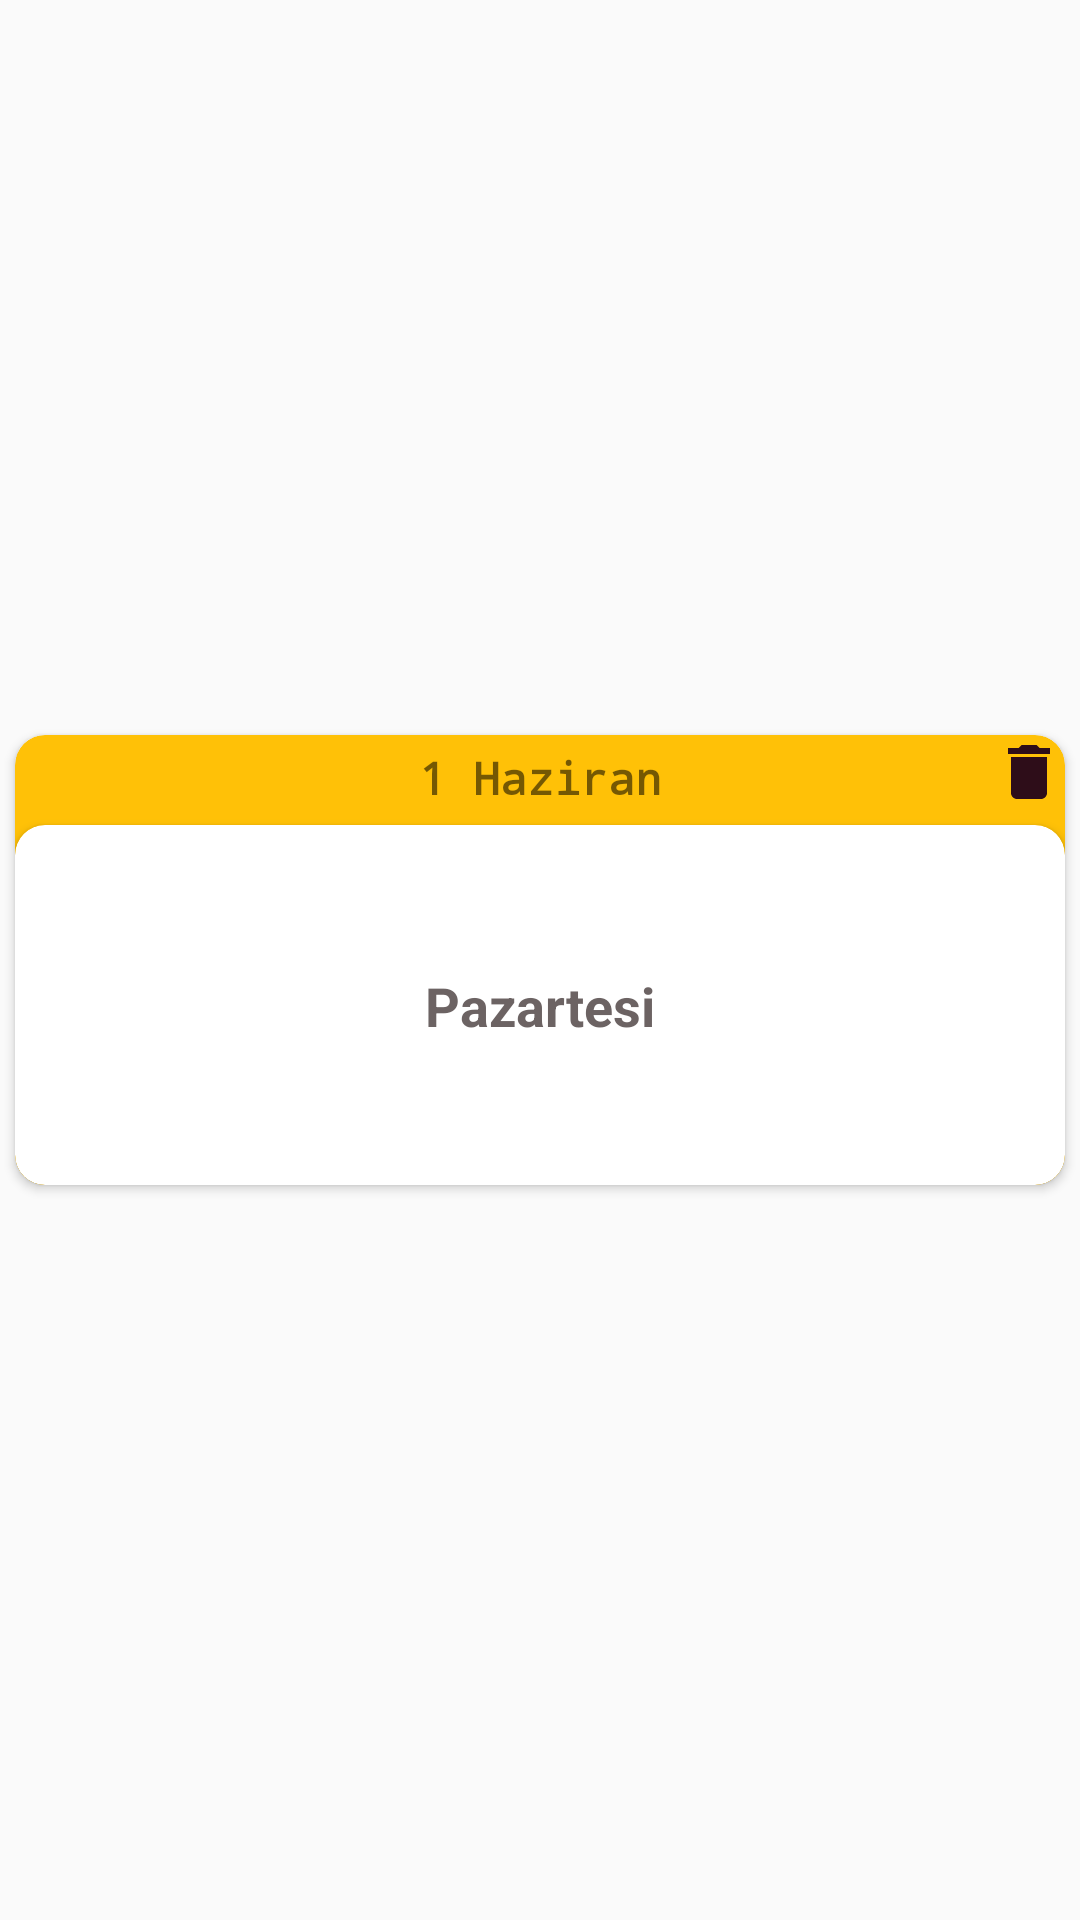

Reconstruct the res/layout file that produces this screen, plus the resources it refers to.
<!-- AndroidManifest.xml: application theme AppTheme -->
<!-- res/layout/cardview.xml -->
<?xml version="1.0" encoding="utf-8"?>
<LinearLayout
    xmlns:android="http://schemas.android.com/apk/res/android"
    xmlns:app="http://schemas.android.com/apk/res-auto"
    xmlns:tools="http://schemas.android.com/tools"
    android:layout_width="match_parent"
    android:orientation="vertical"
    android:gravity="center"
    android:id="@+id/lineer"
    android:layout_margin="10dp"
    android:layout_height="wrap_content">

    <androidx.cardview.widget.CardView
        android:id="@+id/cardView"
        app:cardBackgroundColor="#FFC107"
        android:layout_margin="5dp"
        android:layout_width="match_parent"
        app:cardCornerRadius="10dp"
        android:layout_height="150dp"
        >
        <androidx.constraintlayout.widget.ConstraintLayout
            android:layout_width="match_parent"
            android:layout_height="wrap_content"
            android:gravity="center"
            android:orientation="horizontal">

            <TextView
                android:id="@+id/dateMounthCardView"
                android:layout_width="wrap_content"
                android:layout_height="wrap_content"
                android:layout_gravity="center_horizontal"
                android:layout_marginTop="4dp"
                android:fontFamily="monospace"
                android:text="1 Haziran"
                android:textSize="15sp"
                android:textStyle="bold"
                app:layout_constraintEnd_toEndOf="parent"
                app:layout_constraintStart_toStartOf="parent"
                app:layout_constraintTop_toTopOf="parent" />

            <ImageView
                android:id="@+id/imageViewDeleteCardView"
                android:layout_width="wrap_content"
                android:layout_height="wrap_content"
                app:layout_constraintBottom_toBottomOf="parent"
                app:layout_constraintEnd_toEndOf="parent"
                app:layout_constraintHorizontal_bias="1.0"
                app:layout_constraintStart_toEndOf="@+id/dateMounthCardView"
                app:layout_constraintTop_toTopOf="parent"
                app:srcCompat="@drawable/ic_delete" />


        </androidx.constraintlayout.widget.ConstraintLayout>





        <androidx.constraintlayout.widget.ConstraintLayout
            android:layout_width="match_parent"
            android:layout_height="match_parent">


            <androidx.cardview.widget.CardView
                android:id="@+id/cardView2"
                android:layout_width="match_parent"
                android:layout_height="120dp"
                app:cardCornerRadius="10dp"
                app:layout_constraintBottom_toBottomOf="parent"
                app:layout_constraintEnd_toEndOf="parent"
                app:layout_constraintStart_toStartOf="parent">



    <androidx.constraintlayout.widget.ConstraintLayout
        android:layout_width="match_parent"
        android:background="@drawable/custom_edittext"
        android:layout_height="match_parent">

        <TextView
            android:id="@+id/dateDayCardView"
            android:textColor="#D24C4242"
            android:layout_width="wrap_content"
            android:layout_height="wrap_content"
            android:text="Pazartesi"
            android:textSize="18sp"
            android:textStyle="bold"
            app:layout_constraintBottom_toBottomOf="parent"
            app:layout_constraintEnd_toEndOf="parent"
            app:layout_constraintStart_toStartOf="parent"
            app:layout_constraintTop_toTopOf="parent" />
    </androidx.constraintlayout.widget.ConstraintLayout>

            </androidx.cardview.widget.CardView>
        </androidx.constraintlayout.widget.ConstraintLayout>

    </androidx.cardview.widget.CardView>


</LinearLayout>
<!-- resources referenced by this layout -->
<resources>
  <!-- drawable ic_delete (drawable) -->
  <vector android:height="24dp" android:tint="#2E0D19"
      android:viewportHeight="24.0" android:viewportWidth="24.0"
      android:width="24dp" xmlns:android="http://schemas.android.com/apk/res/android">
      <path android:fillColor="#FF000000" android:pathData="M6,19c0,1.1 0.9,2 2,2h8c1.1,0 2,-0.9 2,-2V7H6v12zM19,4h-3.5l-1,-1h-5l-1,1H5v2h14V4z"/>
  </vector>
  <style name="AppTheme" parent="Theme.AppCompat.Light.DarkActionBar">
          
          <item name="colorPrimary">@color/dark_blue2</item>
          <item name="colorPrimaryDark">@color/dark_blue2</item>
          <item name="colorAccent">@color/colorAccent</item>
      </style>
  <color name="dark_blue2">#aa3023AE</color>
  <color name="colorAccent">#03DAC5</color>
</resources>
